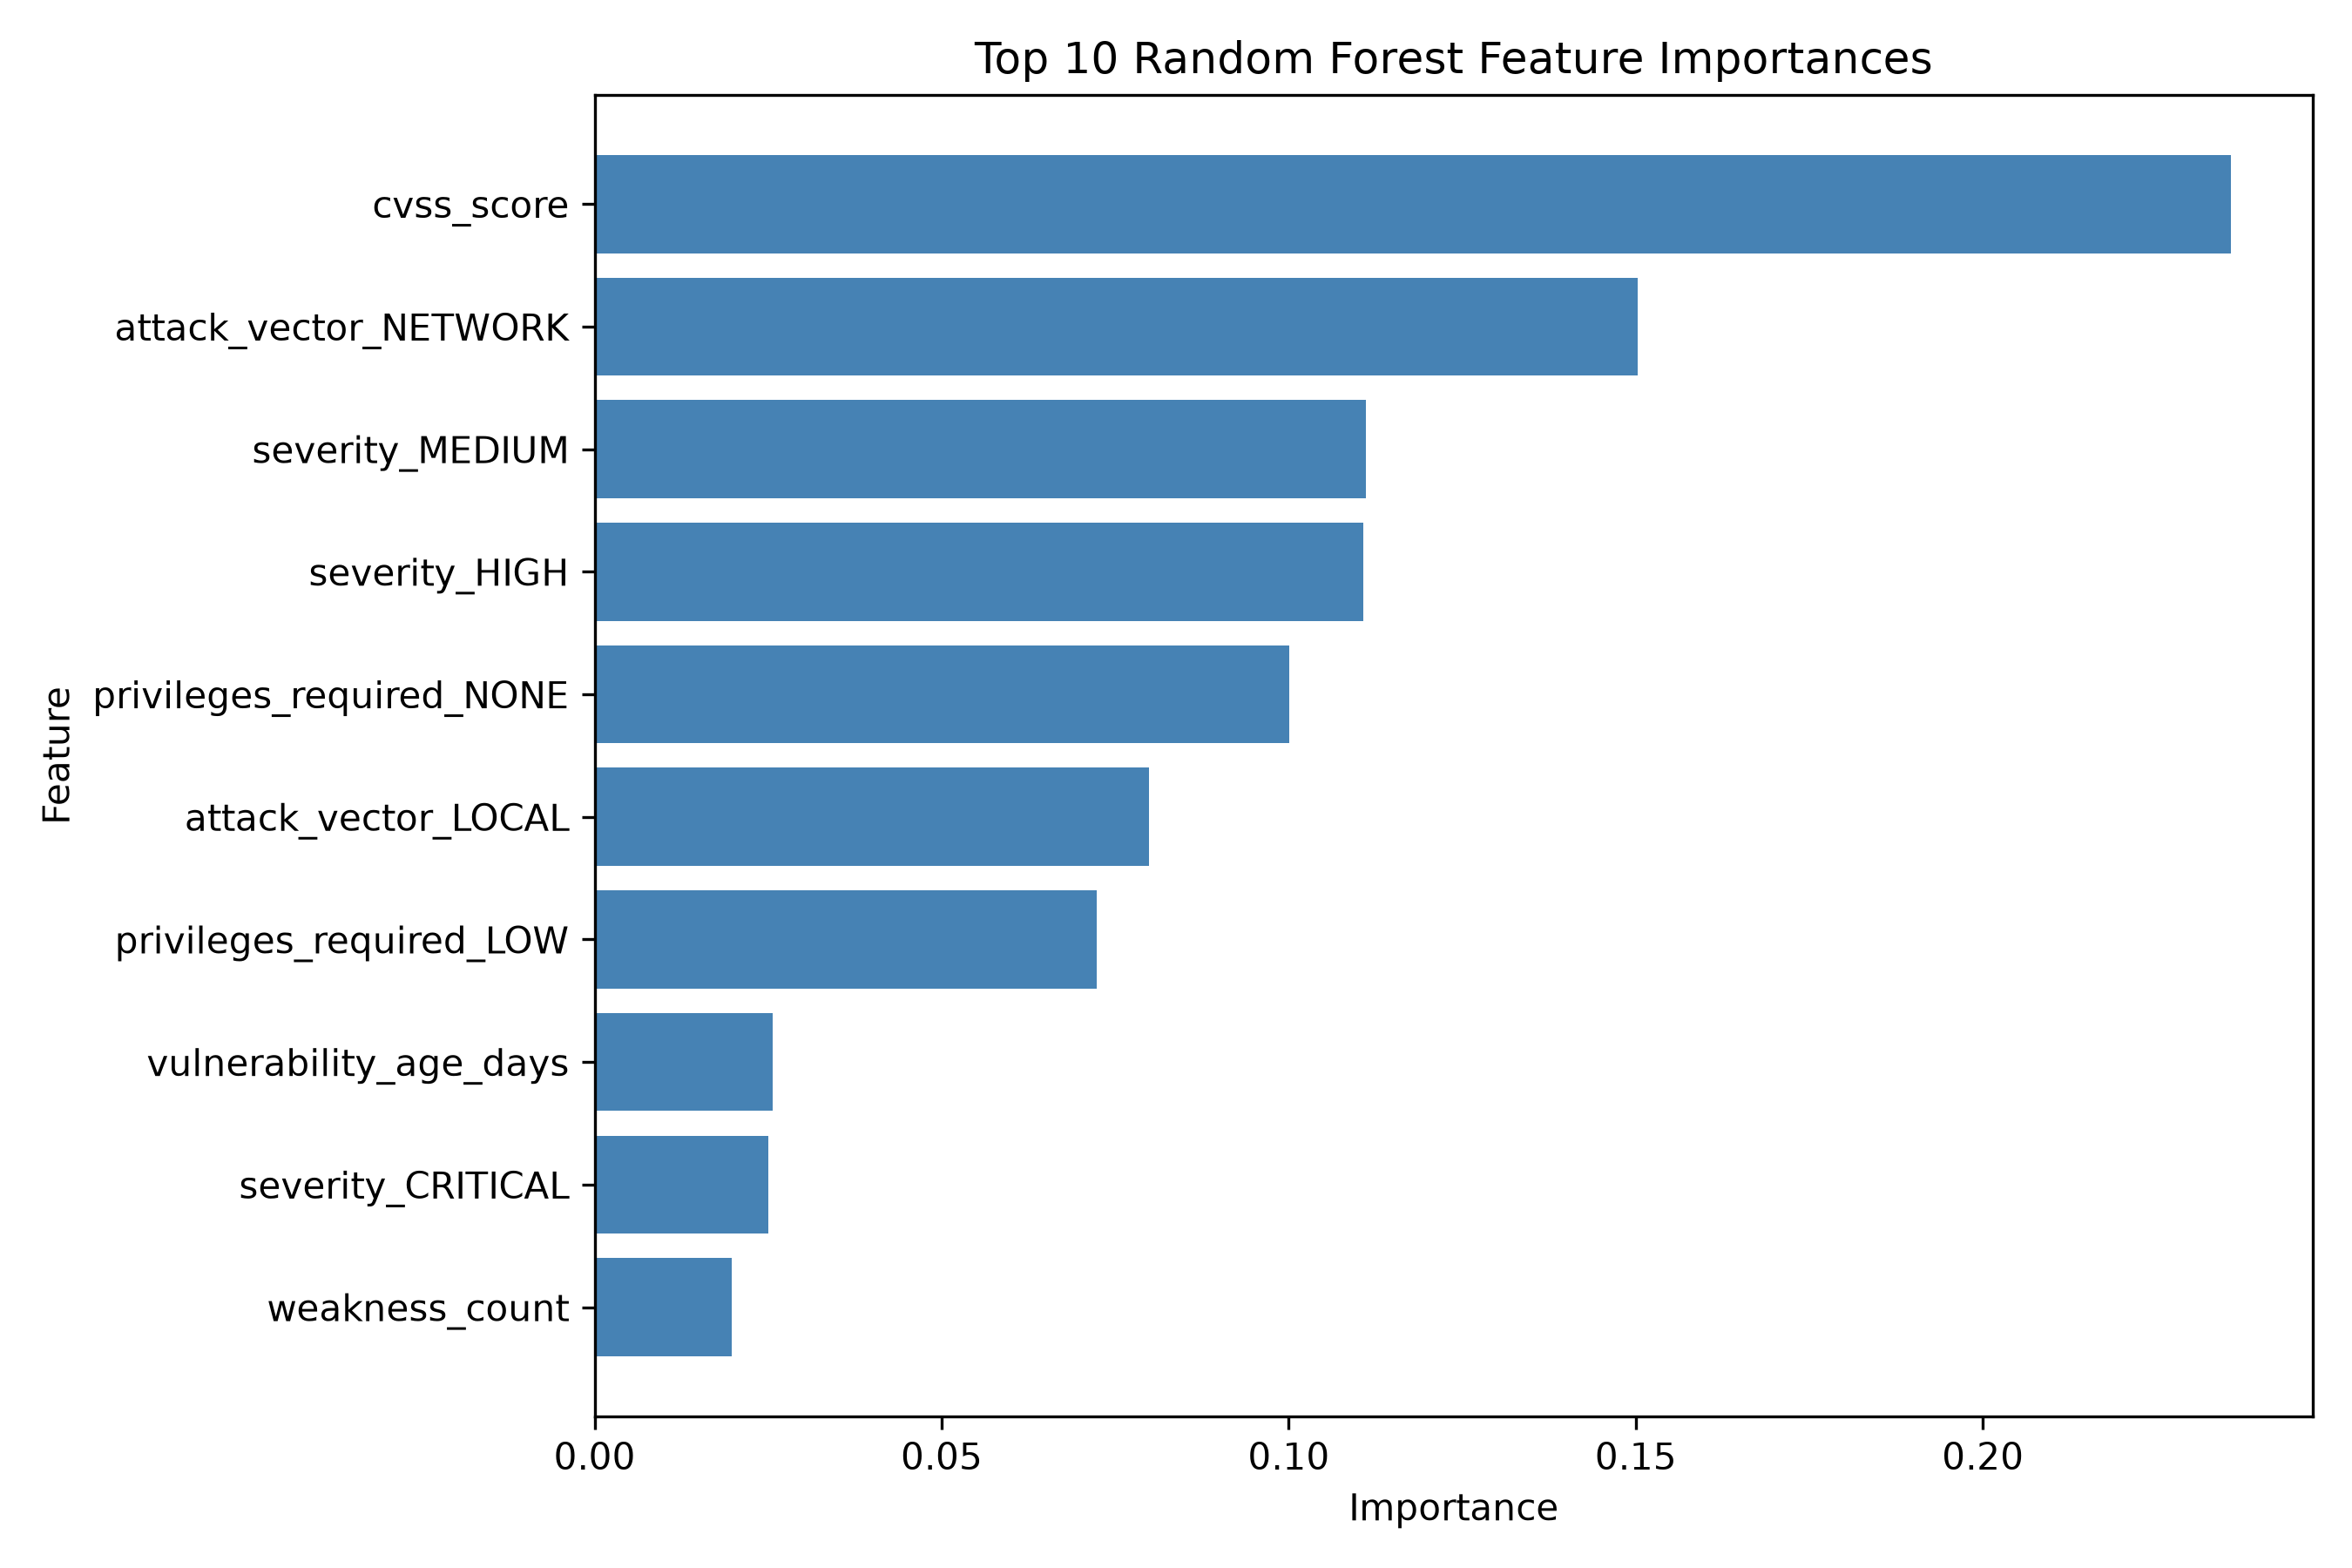

The data file committed next to this chart (first rows):
feature, importance
cvss_score, 0.2357
attack_vector_NETWORK, 0.1503
severity_MEDIUM, 0.1111
severity_HIGH, 0.1107
privileges_required_NONE, 0.1
attack_vector_LOCAL, 0.07989
privileges_required_LOW, 0.07234
vulnerability_age_days, 0.02562
severity_CRITICAL, 0.02503
weakness_count, 0.01973
reference_count, 0.01793
description_length, 0.01653
attack_complexity_LOW, 0.009887
attack_vector_ADJACENT_NETWORK, 0.007042
attack_complexity_HIGH, 0.005904
user_interaction_REQUIRED, 0.00488
user_interaction_NONE, 0.003511
severity_LOW, 0.002412
privileges_required_HIGH, 0.00142
attack_vector_PHYSICAL, 3.4196749068889486e-05
has_cisa_kev, 0.0
